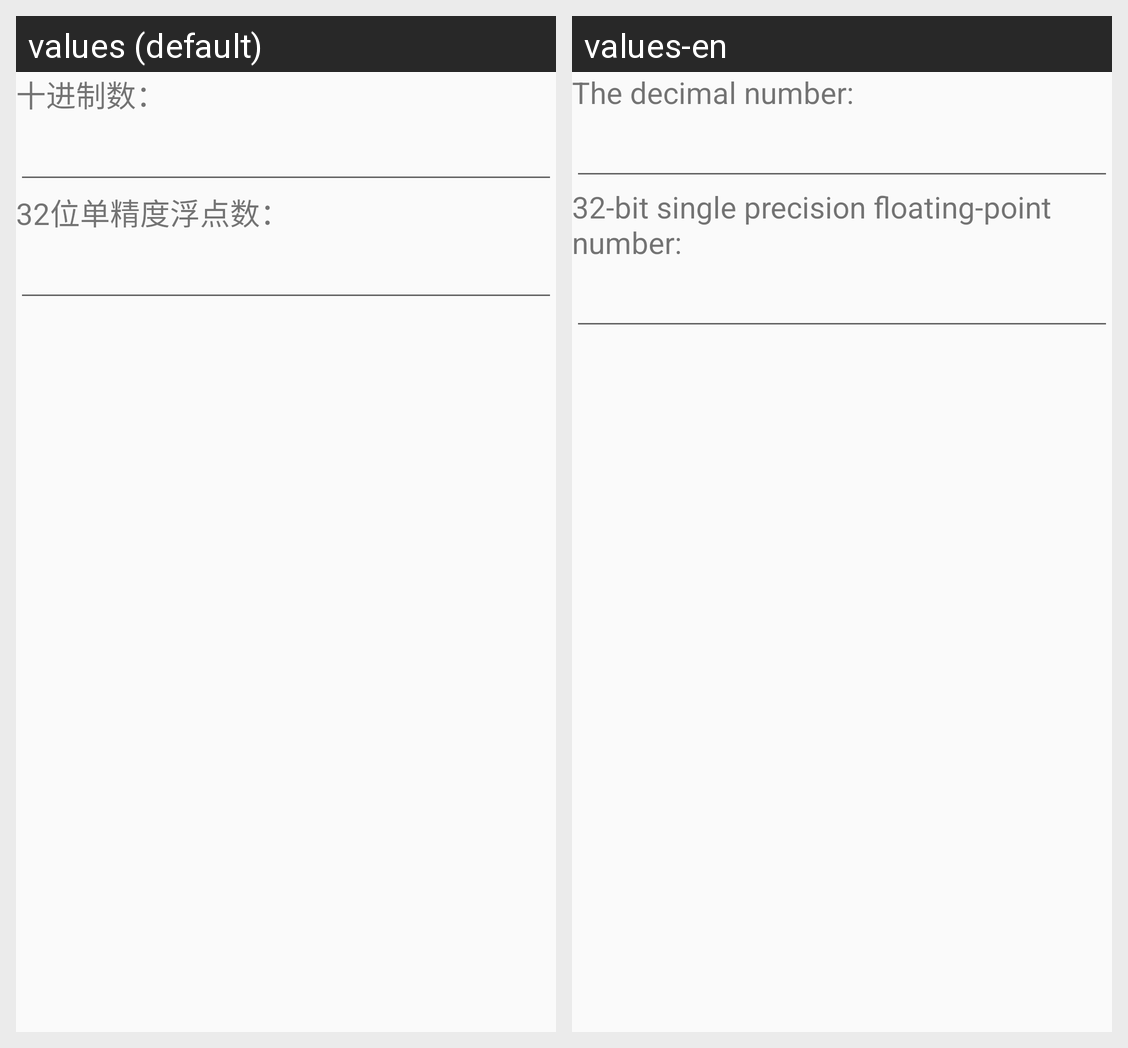

For this localized Android screen grid, give each drawn string resource with its value in every locale shown.
Android screen res/layout/activity_main.xml rendered under 2 locales, left to right: values (default), values-en. Device: Nexus 5 (rendered at 1080×1920; each locale shown at half size, 540×960, under a caption strip naming it); theme AppTheme.
Strings drawn on this screen, with the default value and each locale's value (text and hints the layout hard-codes, and strings that could not be matched under every locale, appear in the picture but are not listed):

decimalHint
  values: 十进制数：
  values-en: The decimal number:

floatHint
  values: 32位单精度浮点数：
  values-en: 32-bit single precision floating-point number:
